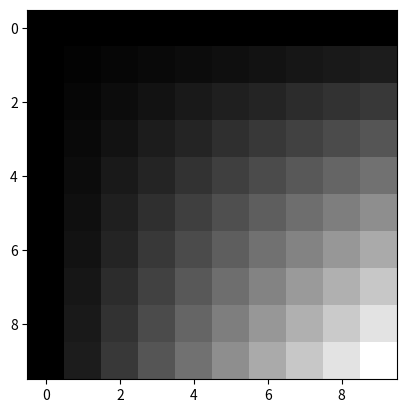

Python code for this plot:
# -*- coding: utf-8 -*-
"""
Created on Fri Jun  7 01:21:00 2024

@author: lovito99
"""

import numpy as np
import matplotlib.pyplot as plt

# Crear una matriz de 10x10 con valores de 0 a 255
gray_image = np.array([[i * j for j in range(10)] for i in range(10)], dtype=np.uint8)

# Visualizar la imagen
plt.imshow(gray_image, cmap='gray')
plt.show()